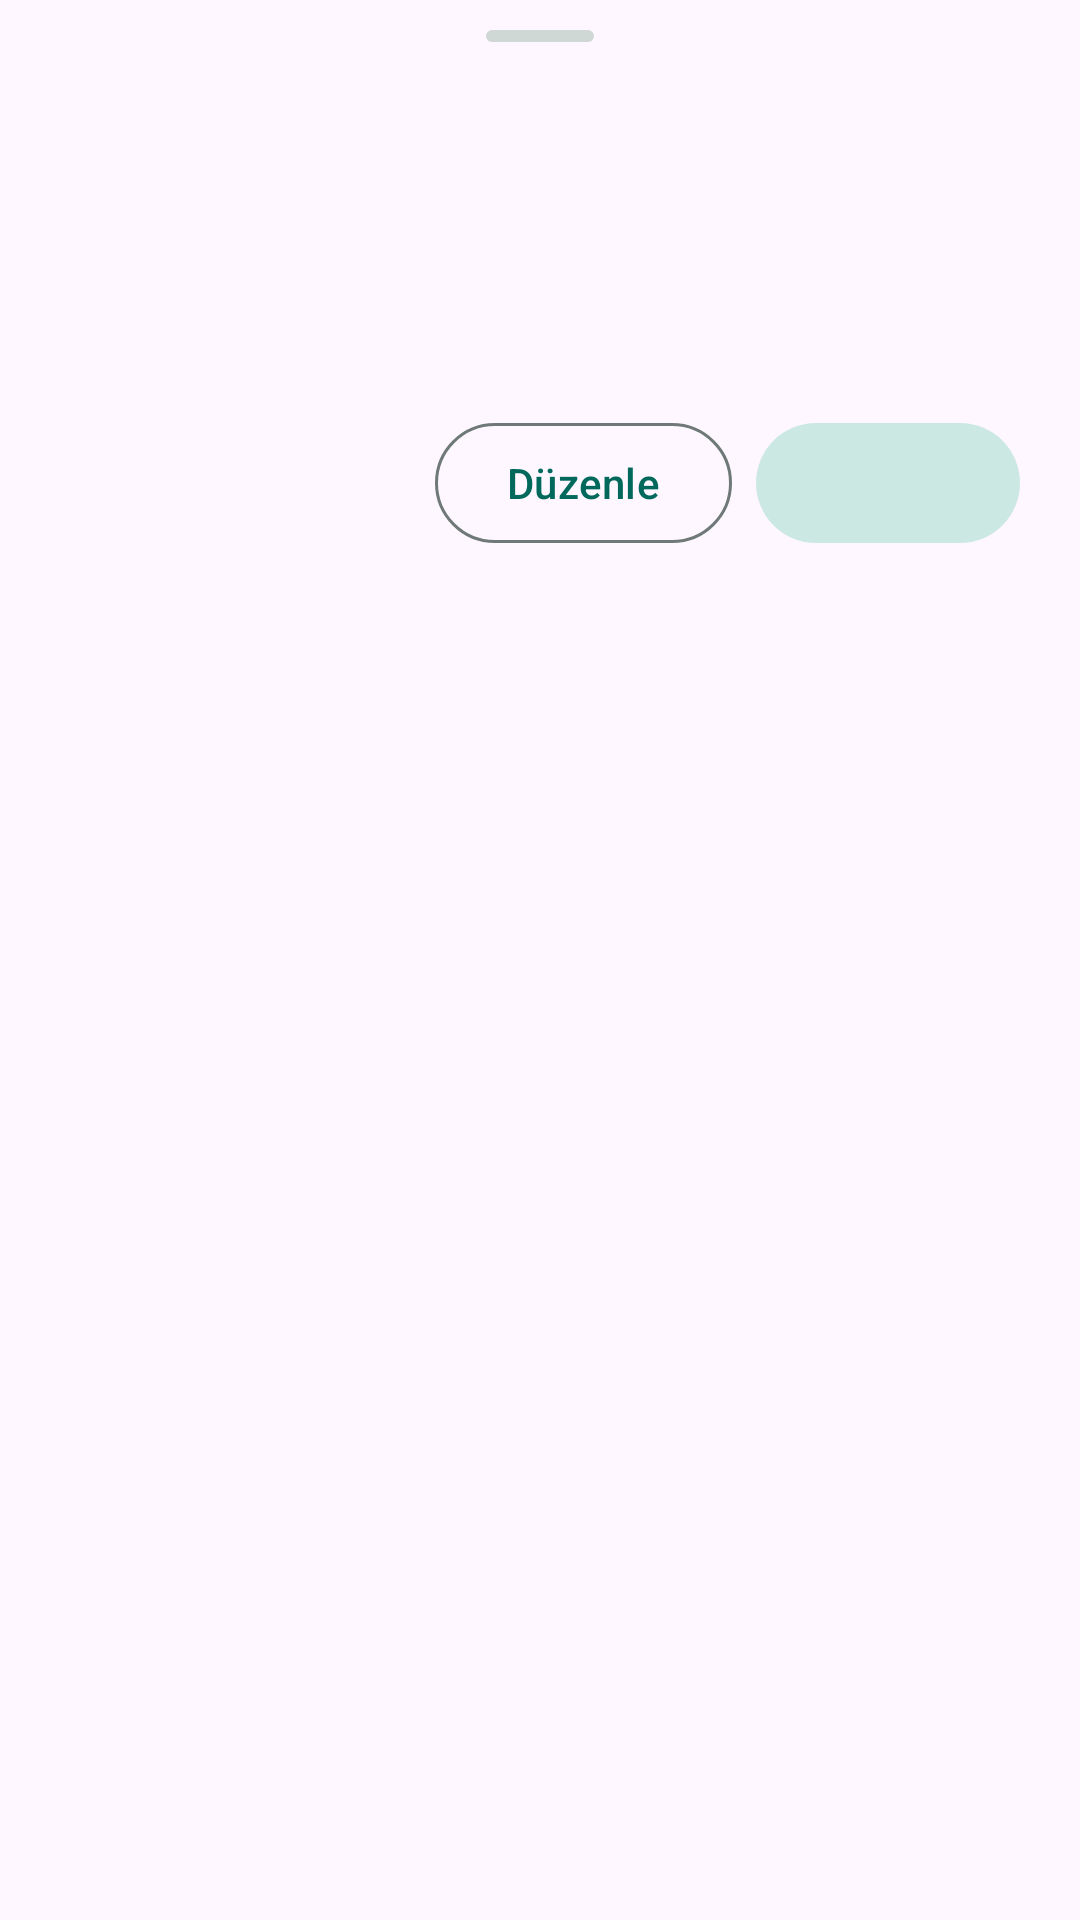

Produce the Android XML layout that renders to this screen, including the resource entries it uses.
<!-- AndroidManifest.xml: application theme Theme.SuriyeNotlari -->
<!-- res/layout/sheet_details.xml -->
<?xml version="1.0" encoding="utf-8"?>
<androidx.core.widget.NestedScrollView xmlns:android="http://schemas.android.com/apk/res/android"
    xmlns:app="http://schemas.android.com/apk/res-auto"
    android:layout_width="match_parent"
    android:layout_height="wrap_content">

    <LinearLayout
        android:layout_width="match_parent"
        android:layout_height="wrap_content"
        android:orientation="vertical"
        android:paddingStart="20dp"
        android:paddingTop="10dp"
        android:paddingEnd="20dp"
        android:paddingBottom="20dp">

        <View
            android:layout_width="36dp"
            android:layout_height="4dp"
            android:layout_gravity="center_horizontal"
            android:layout_marginBottom="14dp"
            android:background="@drawable/bg_handle" />

        <LinearLayout
            android:layout_width="match_parent"
            android:layout_height="wrap_content"
            android:gravity="center_vertical"
            android:orientation="horizontal">

            <TextView
                android:id="@+id/tvCategory"
                android:layout_width="wrap_content"
                android:layout_height="wrap_content"
                android:paddingStart="14dp"
                android:paddingTop="6dp"
                android:paddingEnd="14dp"
                android:paddingBottom="6dp"
                android:textAppearance="?attr/textAppearanceLabelLarge"
                android:textColor="#FFFFFF" />

            <View
                android:layout_width="0dp"
                android:layout_height="1dp"
                android:layout_weight="1" />

            <TextView
                android:id="@+id/tvStatus"
                android:layout_width="wrap_content"
                android:layout_height="wrap_content"
                android:drawablePadding="6dp"
                android:gravity="center_vertical"
                android:textAppearance="?attr/textAppearanceLabelLarge" />
        </LinearLayout>

        <TextView
            android:id="@+id/tvNote"
            android:layout_width="match_parent"
            android:layout_height="wrap_content"
            android:layout_marginTop="16dp"
            android:textAppearance="?attr/textAppearanceBodyLarge" />

        <TextView
            android:id="@+id/tvCoords"
            android:layout_width="match_parent"
            android:layout_height="wrap_content"
            android:layout_marginTop="8dp"
            android:textAppearance="?attr/textAppearanceBodySmall"
            android:textColor="?attr/colorOnSurfaceVariant" />

        <LinearLayout
            android:layout_width="match_parent"
            android:layout_height="wrap_content"
            android:layout_marginTop="16dp"
            android:gravity="center_vertical"
            android:orientation="horizontal">

            <com.google.android.material.button.MaterialButton
                android:id="@+id/btnDelete"
                style="?attr/materialIconButtonStyle"
                android:layout_width="48dp"
                android:layout_height="48dp"
                android:contentDescription="Sil"
                app:icon="@drawable/ic_delete"
                app:iconTint="?attr/colorError" />

            <View
                android:layout_width="0dp"
                android:layout_height="1dp"
                android:layout_weight="1" />

            <com.google.android.material.button.MaterialButton
                android:id="@+id/btnEdit"
                style="@style/Widget.Material3.Button.OutlinedButton"
                android:layout_width="wrap_content"
                android:layout_height="wrap_content"
                android:text="Düzenle"
                app:icon="@drawable/ic_edit" />

            <com.google.android.material.button.MaterialButton
                android:id="@+id/btnToggle"
                style="@style/Widget.Material3.Button.TonalButton"
                android:layout_width="wrap_content"
                android:layout_height="wrap_content"
                android:layout_marginStart="8dp" />
        </LinearLayout>
    </LinearLayout>
</androidx.core.widget.NestedScrollView>
<!-- resources referenced by this layout -->
<resources>
  <!-- drawable bg_handle (drawable) -->
  <?xml version="1.0" encoding="utf-8"?>
  <shape xmlns:android="http://schemas.android.com/apk/res/android"
      android:shape="rectangle">
      <solid android:color="#CFD8D5" />
      <corners android:radius="2dp" />
  </shape>
  <style name="Theme.SuriyeNotlari" parent="Theme.Material3.Light.NoActionBar">
          <item name="colorPrimary">#00695C</item>
          <item name="colorOnPrimary">#FFFFFF</item>
          <item name="colorPrimaryContainer">#B2DFDB</item>
          <item name="colorOnPrimaryContainer">#00201C</item>
          <item name="colorSecondaryContainer">#CCE8E3</item>
          <item name="colorOnSecondaryContainer">#05201D</item>
          <item name="colorSurface">#FBFDFC</item>
          <item name="colorOnSurface">#191C1B</item>
          <item name="colorSurfaceVariant">#DBE5E2</item>
          <item name="colorOnSurfaceVariant">#3F4947</item>
          <item name="colorSurfaceContainerLowest">#FFFFFF</item>
          <item name="colorSurfaceContainerLow">#F4F7F6</item>
          <item name="colorSurfaceContainer">#EEF2F1</item>
          <item name="colorSurfaceContainerHigh">#E8EDEC</item>
          <item name="colorSurfaceContainerHighest">#E2E8E6</item>
          <item name="colorOutline">#6F7977</item>
          <item name="colorOutlineVariant">#BEC9C6</item>
          <item name="android:statusBarColor">#FFFFFFFF</item>
          <item name="android:windowLightStatusBar">true</item>
      </style>
</resources>
